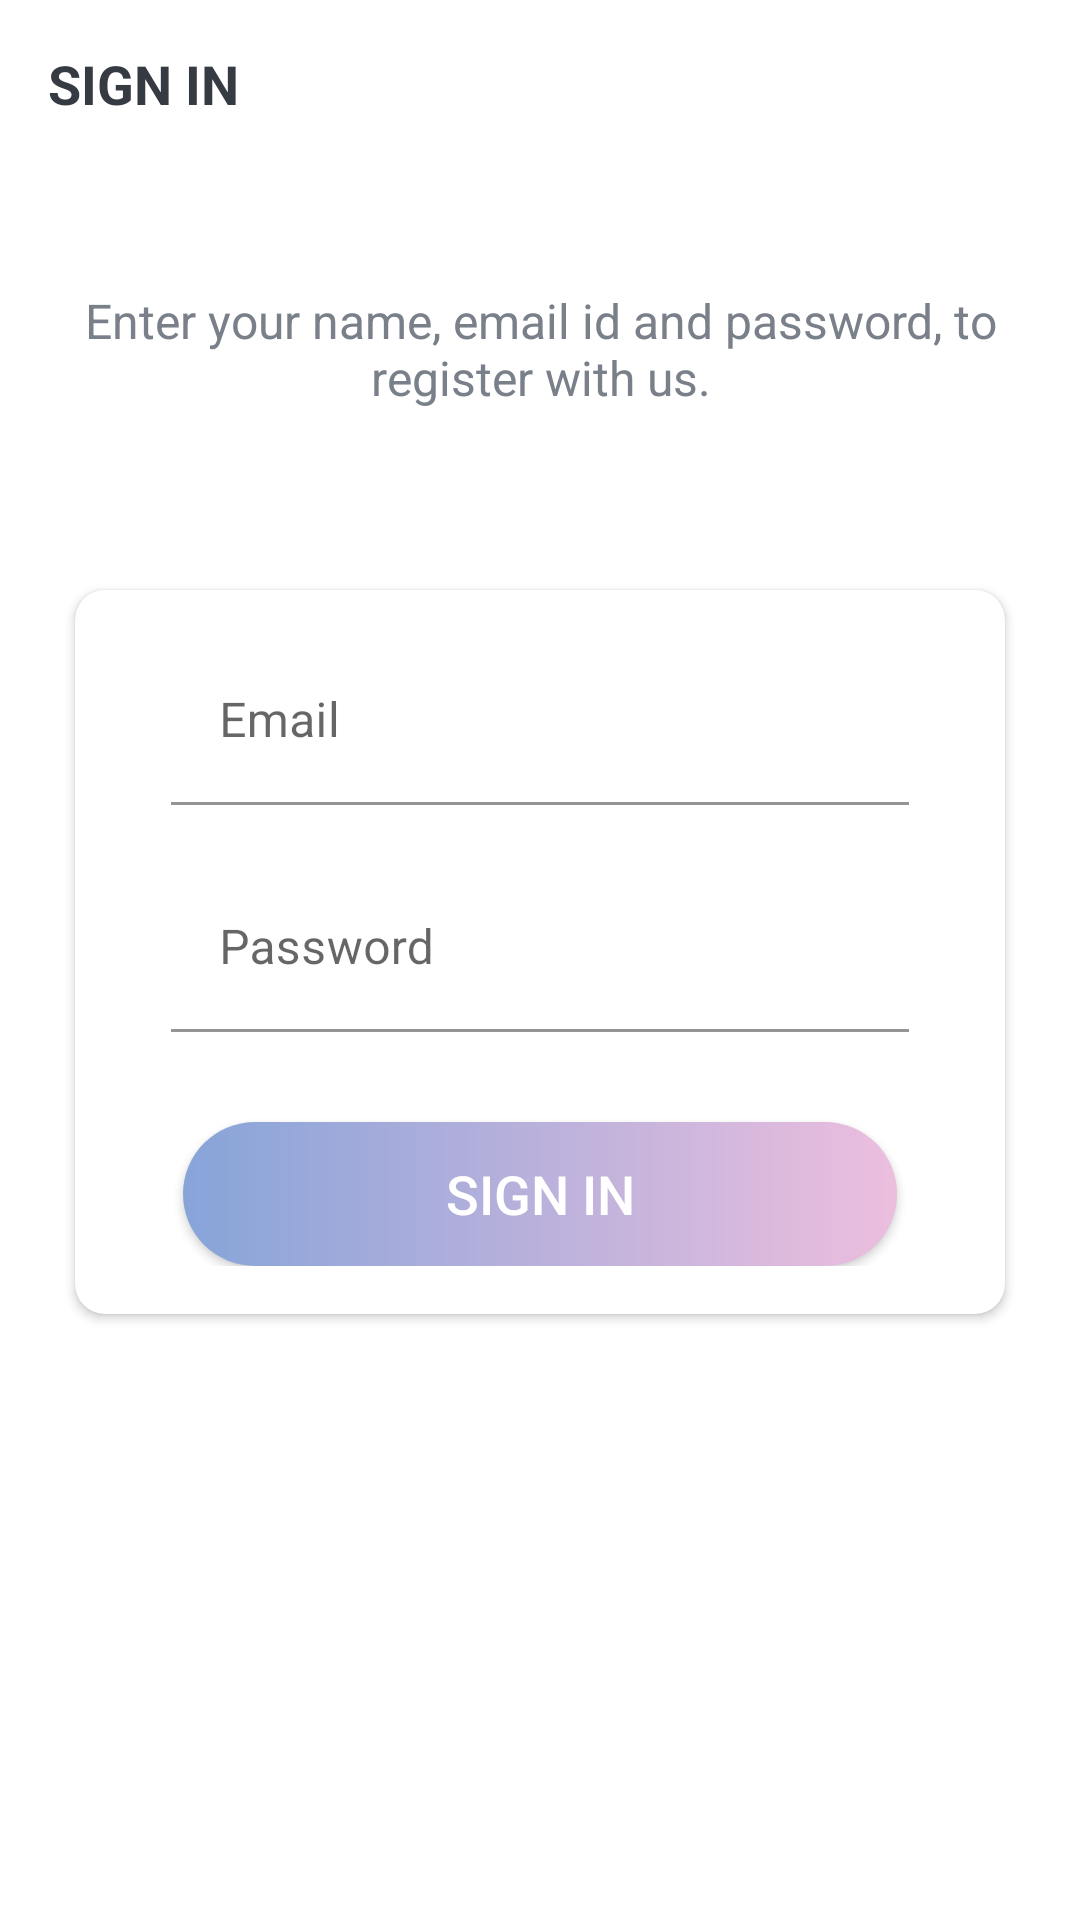

The Android layout XML behind this screen, and the referenced resources:
<!-- AndroidManifest.xml: activity theme Theme.MaterialComponents.DayNight.NoActionBar -->
<!-- res/layout/activity_sign_in.xml -->
<?xml version="1.0" encoding="utf-8"?>
<LinearLayout xmlns:android="http://schemas.android.com/apk/res/android" xmlns:app="http://schemas.android.com/apk/res-auto" xmlns:tools="http://schemas.android.com/tools" android:layout_width="match_parent" android:layout_height="match_parent" android:background="@drawable/ic_background" android:orientation="vertical" tools:context=".activities.SignInActivity">
    <androidx.appcompat.widget.Toolbar android:id="@+id/toolbar_sign_in_activity" android:layout_width="match_parent" android:layout_height="?attr/actionBarSize">
        <TextView android:id="@+id/tv_title" android:layout_width="match_parent" android:layout_height="match_parent" android:gravity="center_vertical" android:text="@string/sign_in" android:textColor="@color/primaryText" android:textSize="@dimen/toolbar_title_text_size" android:textStyle="bold"/>
    </androidx.appcompat.widget.Toolbar>
    <LinearLayout android:layout_width="match_parent" android:layout_height="match_parent" android:layout_gravity="center" android:layout_marginTop="@dimen/authentication_screen_content_marginTop" android:orientation="vertical">
        <TextView android:layout_width="match_parent" android:layout_height="wrap_content" android:gravity="center" android:text="@string/sign_in_description_text" android:textColor="@color/secondaryText" android:textSize="@dimen/authentication_description_text_size"/>
        <androidx.cardview.widget.CardView android:layout_width="match_parent" android:layout_height="wrap_content" android:layout_marginStart="@dimen/authentication_screen_marginStartEnd" android:layout_marginTop="@dimen/authentication_screen_marginTop" android:layout_marginEnd="@dimen/authentication_screen_marginStartEnd" android:elevation="@dimen/card_view_elevation" app:cardCornerRadius="@dimen/card_view_corner_radius">
            <LinearLayout android:layout_width="match_parent" android:layout_height="wrap_content" android:orientation="vertical" android:padding="@dimen/card_view_layout_content_padding">
                <com.google.android.material.textfield.TextInputLayout android:background="#eeeeee" android:layout_width="match_parent" android:layout_height="wrap_content" android:layout_marginStart="@dimen/authentication_screen_til_marginStartEnd" android:layout_marginEnd="@dimen/authentication_screen_til_marginStartEnd">
                    <androidx.appcompat.widget.AppCompatEditText android:background="#ffffff" android:id="@+id/et_email" android:layout_width="match_parent" android:layout_height="wrap_content" android:hint="@string/email" android:inputType="textEmailAddress" android:textSize="@dimen/et_text_size"/>
                </com.google.android.material.textfield.TextInputLayout>
                <com.google.android.material.textfield.TextInputLayout android:background="#ffffff" android:layout_width="match_parent" android:layout_height="wrap_content" android:layout_marginStart="@dimen/authentication_screen_til_marginStartEnd" android:layout_marginTop="@dimen/authentication_screen_til_marginTop" android:layout_marginEnd="@dimen/authentication_screen_til_marginStartEnd">
                    <androidx.appcompat.widget.AppCompatEditText android:id="@+id/et_password" android:background="#ffffff" android:layout_width="match_parent" android:layout_height="wrap_content" android:hint="@string/password" android:inputType="textPassword" android:textSize="@dimen/et_text_size"/>
                </com.google.android.material.textfield.TextInputLayout>
                <androidx.appcompat.widget.AppCompatButton android:id="@+id/btn_sign_in" android:layout_width="match_parent" android:layout_height="wrap_content" android:layout_gravity="center" android:layout_marginStart="@dimen/btn_marginStartEnd" android:layout_marginTop="@dimen/sign_up_screen_btn_marginTop" android:layout_marginEnd="@dimen/btn_marginStartEnd" android:background="@drawable/shape_button_rounded" android:foreground="?attr/selectableItemBackground" android:gravity="center" android:paddingTop="@dimen/btn_paddingTopBottom" android:paddingBottom="@dimen/btn_paddingTopBottom" android:text="@string/sign_in" android:textColor="@android:color/white" android:textSize="@dimen/btn_text_size"/>
            </LinearLayout>
        </androidx.cardview.widget.CardView>
    </LinearLayout>
</LinearLayout>
<!-- resources referenced by this layout -->
<resources>
  <color name="primaryText">#363a43</color>
  <color name="secondaryText">#7a8089</color>
  <dimen name="authentication_description_text_size">16sp</dimen>
  <dimen name="authentication_screen_content_marginTop">40dp</dimen>
  <dimen name="authentication_screen_marginStartEnd">25dp</dimen>
  <dimen name="authentication_screen_marginTop">60dp</dimen>
  <dimen name="authentication_screen_til_marginStartEnd">16dp</dimen>
  <dimen name="authentication_screen_til_marginTop">20dp</dimen>
  <dimen name="btn_marginStartEnd">20dp</dimen>
  <dimen name="btn_paddingTopBottom">8dp</dimen>
  <dimen name="btn_text_size">18sp</dimen>
  <dimen name="card_view_corner_radius">10dp</dimen>
  <dimen name="card_view_elevation">10dp</dimen>
  <dimen name="card_view_layout_content_padding">16dp</dimen>
  <dimen name="et_text_size">16sp</dimen>
  <dimen name="sign_up_screen_btn_marginTop">30dp</dimen>
  <dimen name="toolbar_title_text_size">18sp</dimen>
  <!-- drawable shape_button_rounded (drawable) -->
  <?xml version="1.0" encoding="utf-8"?>
  <shape xmlns:android="http://schemas.android.com/apk/res/android"
      android:shape="rectangle">
      <gradient
          android:angle="360"
          android:startColor="@color/colorPrimary"
          android:endColor="@color/colorAccent"
          android:type="linear"
  
          ></gradient>
      <corners android:radius="30dp"/>
  
  </shape>
  <string name="email">Email</string>
  <string name="password">Password</string>
  <string name="sign_in">SIGN IN</string>
  <string name="sign_in_description_text">Enter your name, email id and password, to register with us.</string>
  <color name="colorPrimary">#87a4d9</color>
  <color name="colorAccent">#ecbede</color>
</resources>
